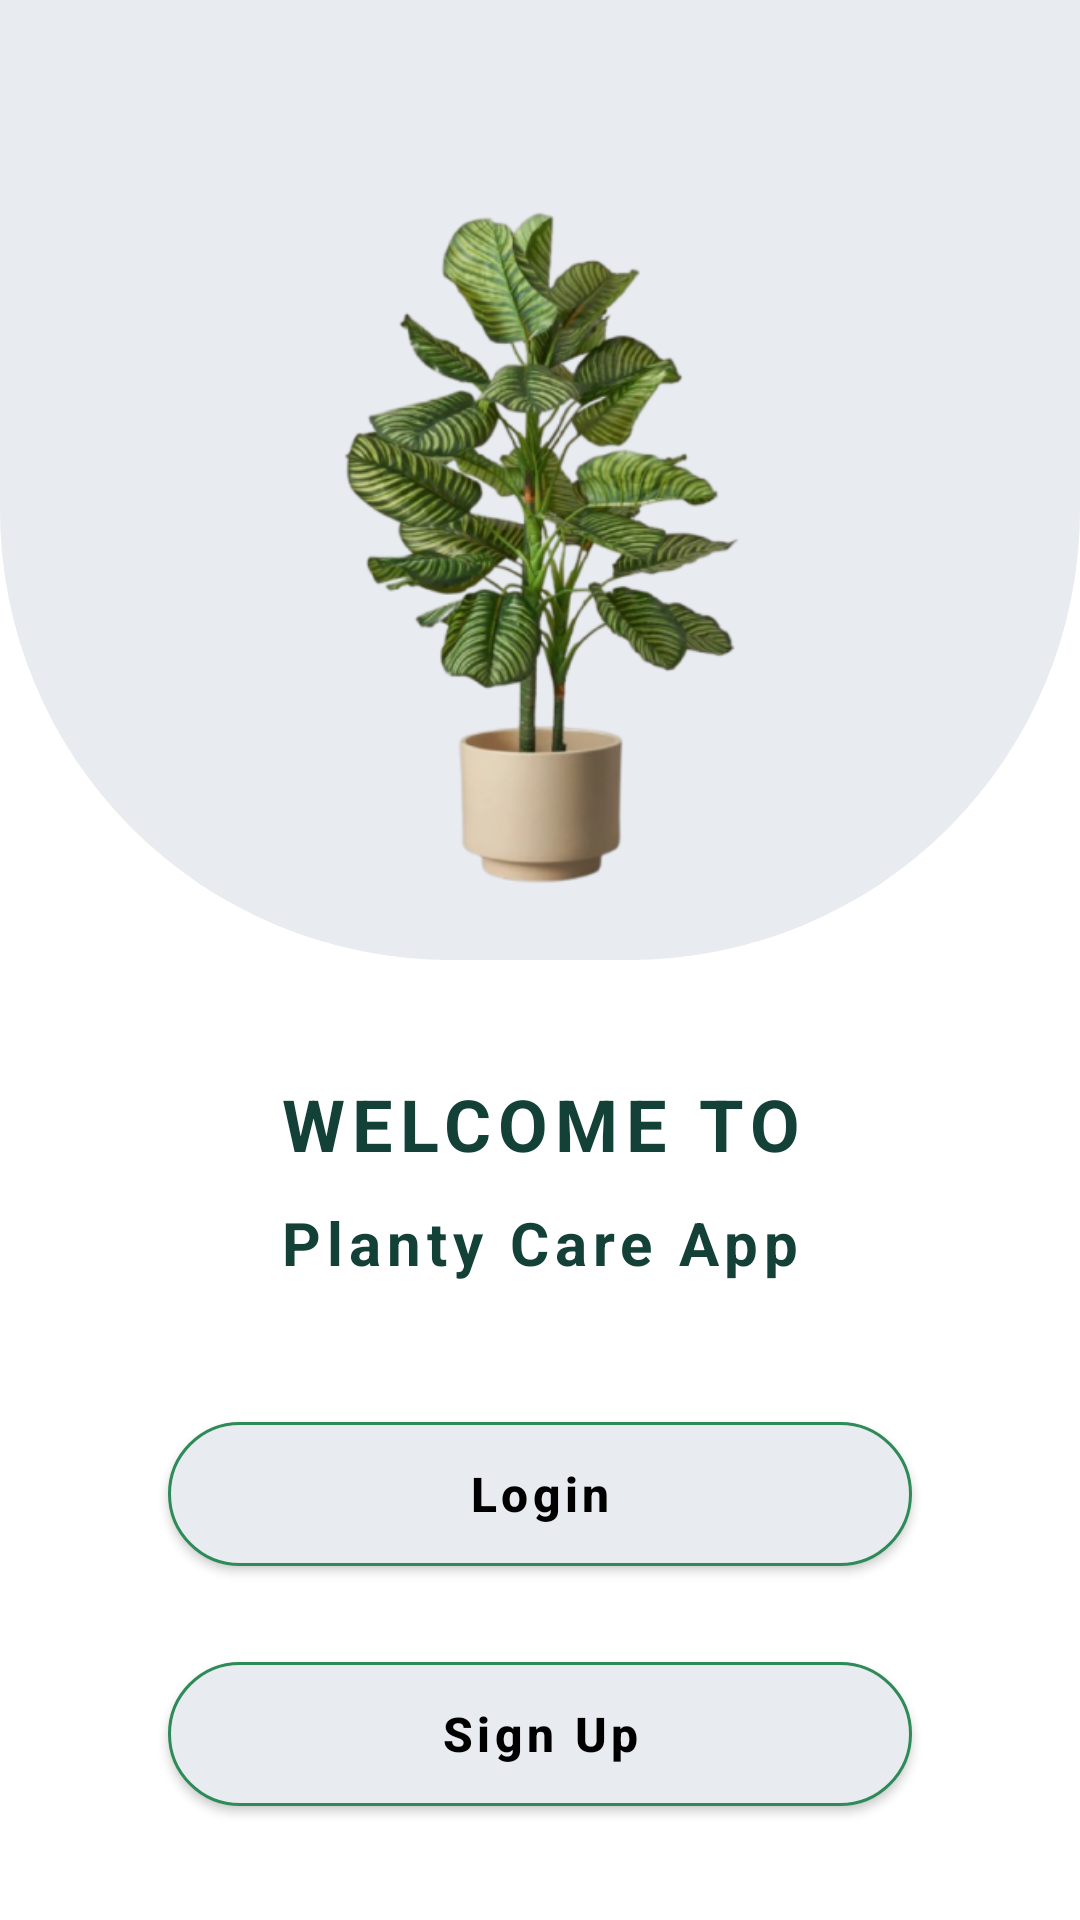

Write the Android layout XML for this screen, with the resource values it uses.
<!-- AndroidManifest.xml: application theme Theme.graduation.plantcare -->
<!-- res/layout/welcome.xml -->
<?xml version="1.0" encoding="utf-8"?>
<androidx.constraintlayout.widget.ConstraintLayout xmlns:android="http://schemas.android.com/apk/res/android"
    xmlns:app="http://schemas.android.com/apk/res-auto"
    xmlns:tools="http://schemas.android.com/tools"
    android:layout_width="match_parent"
    android:layout_height="match_parent"
    android:background="@color/background"
    android:orientation="vertical"
    tools:context="graduation.plantcare.ui.splash.WelcomeScreen">

    <View
        android:id="@+id/view3"
        android:layout_width="0dp"
        android:layout_height="0dp"
        android:background="@drawable/curved_background"
        app:layout_constraintBottom_toTopOf="@+id/guideline26"
        app:layout_constraintEnd_toEndOf="parent"
        app:layout_constraintHorizontal_bias="0.0"
        app:layout_constraintStart_toStartOf="parent"
        app:layout_constraintTop_toTopOf="parent"
        app:layout_constraintVertical_bias="1.0" />

    <androidx.constraintlayout.widget.Guideline
        android:id="@+id/guideline26"
        android:layout_width="wrap_content"
        android:layout_height="wrap_content"
        android:orientation="horizontal"
        app:layout_constraintGuide_percent="0.5" />

    <ImageView
        android:id="@+id/plant22"
        android:layout_width="0dp"
        android:layout_height="0dp"
        android:layout_marginBottom="20dp"
        app:layout_constraintBottom_toTopOf="@+id/guideline26"
        app:layout_constraintEnd_toStartOf="@+id/guideline29"
        app:layout_constraintStart_toStartOf="@+id/guideline28"
        app:layout_constraintTop_toTopOf="@+id/guideline30"
        app:srcCompat="@drawable/plant2" />

    <com.google.android.material.button.MaterialButton
        android:id="@+id/welcomeLoginButton"
        android:layout_width="0dp"
        android:layout_height="wrap_content"
        android:minHeight="60dp"
        android:layout_margin="20dp"
        android:backgroundTint="@color/colorAccent"
        android:onClick="login"
        android:text="@string/login"
        android:textColor="@color/black"
        android:textSize="16sp"
        android:textStyle="bold"
        app:cornerRadius="50dp"
        app:layout_constraintEnd_toStartOf="@+id/guideline29"
        app:layout_constraintStart_toStartOf="@+id/guideline28"
        app:layout_constraintTop_toTopOf="@+id/guideline35"
        app:strokeColor="@color/colorPrimary"
        app:strokeWidth="1dp"
        app:textAllCaps="false" />

    <com.google.android.material.button.MaterialButton
        android:id="@+id/welcomeSignUpButton"
        android:layout_width="0dp"
        android:layout_height="wrap_content"
        android:layout_margin="20dp"
        android:minHeight="60dp"
        android:backgroundTint="@color/colorAccent"
        android:onClick="signUp"
        android:text="@string/sign_up"
        android:textColor="@color/black"
        android:textSize="16sp"
        android:textStyle="bold"
        app:cornerRadius="50dp"
        app:layout_constraintEnd_toStartOf="@+id/guideline29"
        app:layout_constraintStart_toStartOf="@+id/guideline28"
        app:layout_constraintTop_toBottomOf="@+id/welcomeLoginButton"
        app:strokeColor="@color/colorPrimary"
        app:strokeWidth="1dp"
        app:textAllCaps="false" />

    <androidx.constraintlayout.widget.Guideline
        android:id="@+id/guideline27"
        android:layout_width="wrap_content"
        android:layout_height="wrap_content"
        android:orientation="horizontal"
        app:layout_constraintGuide_percent="0.56" />

    <androidx.constraintlayout.widget.Guideline
        android:id="@+id/guideline28"
        android:layout_width="wrap_content"
        android:layout_height="wrap_content"
        android:orientation="vertical"
        app:layout_constraintGuide_percent="0.1" />

    <androidx.constraintlayout.widget.Guideline
        android:id="@+id/guideline29"
        android:layout_width="wrap_content"
        android:layout_height="wrap_content"
        android:orientation="vertical"
        app:layout_constraintGuide_percent="0.9" />

    <androidx.constraintlayout.widget.Guideline
        android:id="@+id/guideline30"
        android:layout_width="wrap_content"
        android:layout_height="wrap_content"
        android:orientation="horizontal"
        app:layout_constraintGuide_percent="0.05" />

    <TextView
        android:id="@+id/textView6"
        android:layout_width="0dp"
        android:layout_height="wrap_content"
        android:ellipsize="marquee"
        android:gravity="center_horizontal"
        android:letterSpacing="0.1"
        android:minLines="1"
        android:text="@string/welcome_to"
        android:textColor="@color/darkGreen"
        android:textSize="24sp"
        android:textStyle="bold"
        app:layout_constraintEnd_toStartOf="@+id/guideline29"
        app:layout_constraintStart_toStartOf="@+id/guideline28"
        app:layout_constraintTop_toTopOf="@+id/guideline27" />

    <TextView
        android:id="@+id/textView7"
        android:layout_width="0dp"
        android:layout_height="wrap_content"
        android:ellipsize="marquee"
        android:gravity="center_horizontal"
        android:letterSpacing="0.1"
        android:layout_marginTop="10dp"
        android:minLines="1"
        android:text="@string/planty_care_app"
        android:textColor="@color/darkGreen"
        android:textSize="20sp"
        android:textStyle="bold"
        app:layout_constraintEnd_toStartOf="@+id/guideline29"
        app:layout_constraintStart_toStartOf="@+id/guideline28"
        app:layout_constraintTop_toBottomOf="@+id/textView6" />

    <androidx.constraintlayout.widget.Guideline
        android:id="@+id/guideline35"
        android:layout_width="wrap_content"
        android:layout_height="wrap_content"
        android:orientation="horizontal"
        app:layout_constraintGuide_percent="0.7" />

</androidx.constraintlayout.widget.ConstraintLayout>
<!-- resources referenced by this layout -->
<resources>
  <color name="background">#FFFFFF</color>
  <color name="black">#FF000000</color>
  <color name="colorAccent">#E8EBEF</color>
  <color name="colorPrimary">#2E8B57</color>
  <color name="darkGreen">#134137</color>
  <!-- drawable curved_background (drawable) -->
  <?xml version="1.0" encoding="utf-8"?>
  <shape xmlns:android="http://schemas.android.com/apk/res/android"
      android:shape="rectangle">
      <solid android:color="@color/colorAccent" />
      <corners android:bottomLeftRadius="150dp"
          android:bottomRightRadius="150dp" />
  </shape>
  <!-- drawable plant2: png bitmap (drawable, 134567 bytes) -->
  <string name="login">Login</string>
  <string name="planty_care_app">Planty Care App</string>
  <string name="sign_up">Sign Up</string>
  <string name="welcome_to">WELCOME TO</string>
  <style name="Theme.graduation.plantcare" parent="Theme.MaterialComponents.DayNight.NoActionBar">
          <item name="colorPrimary">@color/colorPrimary</item>
          <item name="colorPrimaryVariant">@color/darkGreen</item>
          <item name="colorOnPrimary">@color/white</item>
  
          <item name="colorSecondary">@color/colorAccent</item>
          <item name="colorOnSecondary">@color/black</item>
  
          <item name="android:windowBackground">@color/white</item>
          <item name="android:textColorPrimary">@color/black</item>
      </style>
  <color name="white">#FFFFFFFF</color>
</resources>
